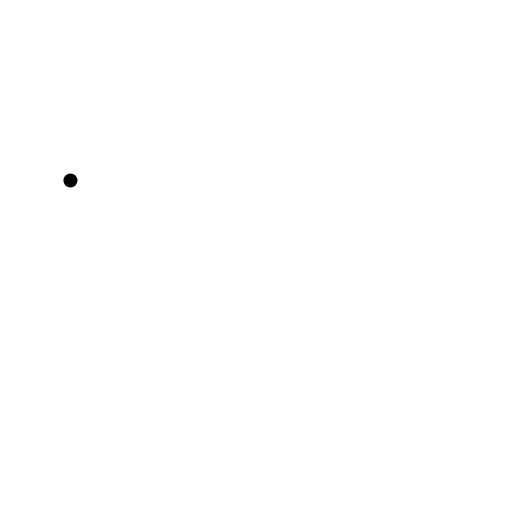
t = 0.00 s
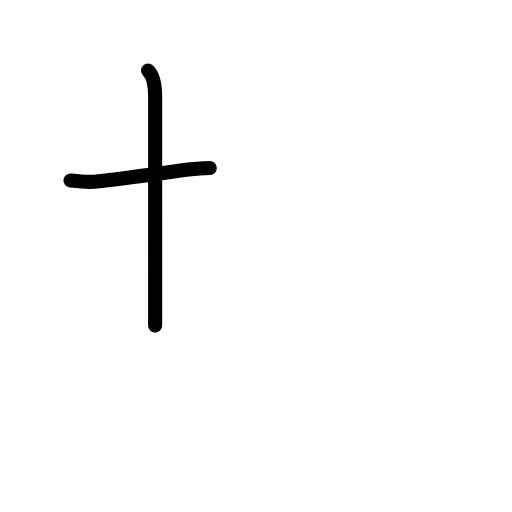
t = 1.58 s
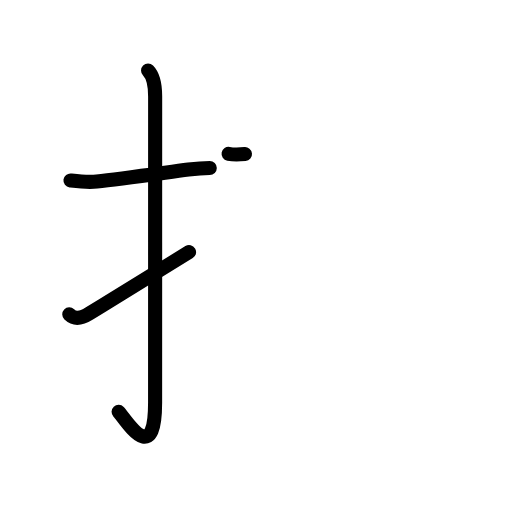
t = 3.17 s
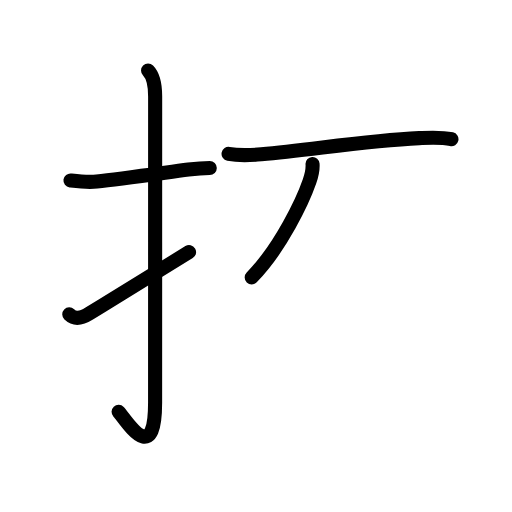
t = 4.75 s
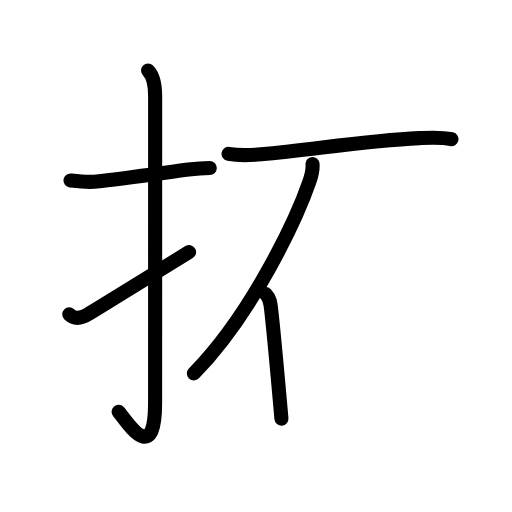
t = 5.83 s
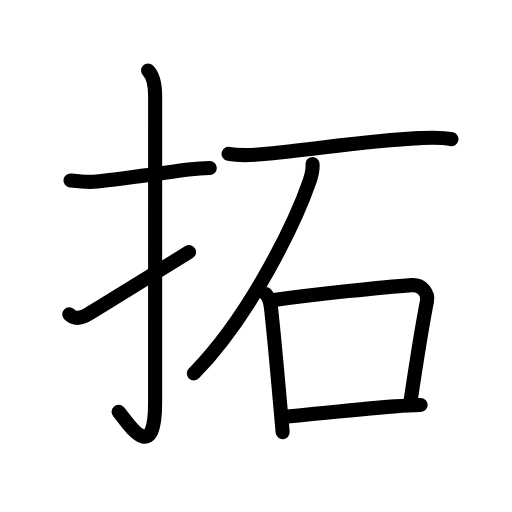
t = 8.00 s

The animated SVG that drew these frames (rendered in a browser with its animation timeline set to each time). Animation: 28 SMIL elements (animate=28); one cycle of 8.00 s.

<?xml version="1.0" encoding="UTF-8"?>
<!--
AniKanjiVG is licensed by CC-BY-SA Paul C. Sommerhoff (https://bitbucket.org/sommerhoff/anikanjivg).
AniKanjiVG uses KanjiVG which is licensed by CC-BY-SA Ulrich Apel (http://kanjivg.tagaini.net).
See also http://creativecommons.org/licenses/by-sa/3.0/
-->
<svg xmlns:kvg='http://kanjivg.tagaini.net' xmlns='http://www.w3.org/2000/svg' width='109' height='109' viewBox='0 0 109 109' style='fill:none;stroke:#000000;stroke-width:3;stroke-linecap:round;stroke-linejoin:round;' id="kvg:kanji_062d3"><g id="kvg:062d3" kvg:element="拓"><g id="kvg:062d3-g1" kvg:element="扌" kvg:variant="true" kvg:original="手" kvg:position="left" kvg:radical="general"><path id="kvg:062d3-s1" kvg:type="㇐" d="M15,38.42c1.89,0.23,3.68,0.46,5.61,0.23c4.75-0.56,12.68-1.65,19.51-2.56c1.52-0.2,3.01-0.34,4.54-0.34"><animate attributeName="d" begin="0.0s" dur="0.3333333333333333s" from="M15,38.42C15,38.42,15,38.42,15,38.42" to="M15,38.42c1.89,0.23,3.68,0.46,5.61,0.23" />
<animate attributeName="d" begin="0.3333333333333333s" dur="0.3333333333333333s" from="M15,38.42c1.89,0.23,3.68,0.46,5.61,0.23c0,0,0,0,0,0,0" to="M15,38.42c1.89,0.23,3.68,0.46,5.61,0.23c4.75-0.56,12.68-1.65,19.51-2.56" />
<animate attributeName="d" begin="0.6666666666666666s" dur="0.3333333333333333s" from="M15,38.42c1.89,0.23,3.68,0.46,5.61,0.23c4.75-0.56,12.68-1.65,19.51-2.56c0,0,0,0,0,0,0" to="M15,38.42c1.89,0.23,3.68,0.46,5.61,0.23c4.75-0.56,12.68-1.65,19.51-2.56c1.52-0.2,3.01-0.34,4.54-0.34" />
</path>
<path id="kvg:062d3-s2" kvg:type="㇚" d="M31.52,15c1.18,1.18,1.51,3,1.51,5.52c0,15.23-0.01,53.71-0.01,65.15c0,14.25-6.32,3.53-7.77,2"><animate attributeName="d" begin="1.0s" dur="0.3333333333333333s" from="M31.52,15C31.52,15,31.52,15,31.52,15" to="M31.52,15c1.18,1.18,1.51,3,1.51,5.52" />
<animate attributeName="d" begin="1.3333333333333333s" dur="0.3333333333333333s" from="M31.52,15c1.18,1.18,1.51,3,1.51,5.52c0,0,0,0,0,0,0" to="M31.52,15c1.18,1.18,1.51,3,1.51,5.52c0,15.23-0.01,53.71-0.01,65.15" />
<animate attributeName="d" begin="1.6666666666666665s" dur="0.3333333333333333s" from="M31.52,15c1.18,1.18,1.51,3,1.51,5.52c0,15.23-0.01,53.71-0.01,65.15c0,0,0,0,0,0,0" to="M31.52,15c1.18,1.18,1.51,3,1.51,5.52c0,15.23-0.01,53.71-0.01,65.15c0,14.25-6.32,3.53-7.77,2" />
<animate attributeName="d" begin="0s" dur="1.0s" from="M-100,-100" to="M-100,-100" />
</path>
<path id="kvg:062d3-s3" kvg:type="㇀" d="M14.75,66.93c1,0.95,2.25,1.07,4.25-0.18c5.11-3.19,7.75-4.75,21.25-13.08"><animate attributeName="d" begin="2.0s" dur="0.5s" from="M14.75,66.93C14.75,66.93,14.75,66.93,14.75,66.93" to="M14.75,66.93c1,0.95,2.25,1.07,4.25-0.18" />
<animate attributeName="d" begin="2.5s" dur="0.5s" from="M14.75,66.93c1,0.95,2.25,1.07,4.25-0.18c0,0,0,0,0,0,0" to="M14.75,66.93c1,0.95,2.25,1.07,4.25-0.18c5.11-3.19,7.75-4.75,21.25-13.08" />
<animate attributeName="d" begin="0s" dur="2.0s" from="M-100,-100" to="M-100,-100" />
</path>
</g>
<g id="kvg:062d3-g2" kvg:element="石" kvg:position="right" kvg:phon="石"><path id="kvg:062d3-s4" kvg:type="㇐" d="M48.66,32.76c2.59,0.49,4.81,0.29,6.97,0.09c11.02-0.99,22.15-2.91,33.62-3.45c2.29-0.11,4.61-0.28,6.86,0.24"><animate attributeName="d" begin="3.0s" dur="0.3333333333333333s" from="M48.66,32.76C48.66,32.76,48.66,32.76,48.66,32.76" to="M48.66,32.76c2.59,0.49,4.81,0.29,6.97,0.09" />
<animate attributeName="d" begin="3.3333333333333335s" dur="0.3333333333333333s" from="M48.66,32.76c2.59,0.49,4.81,0.29,6.97,0.09c0,0,0,0,0,0,0" to="M48.66,32.76c2.59,0.49,4.81,0.29,6.97,0.09c11.02-0.99,22.15-2.91,33.62-3.45" />
<animate attributeName="d" begin="3.6666666666666665s" dur="0.3333333333333333s" from="M48.66,32.76c2.59,0.49,4.81,0.29,6.97,0.09c11.02-0.99,22.15-2.91,33.62-3.45c0,0,0,0,0,0,0" to="M48.66,32.76c2.59,0.49,4.81,0.29,6.97,0.09c11.02-0.99,22.15-2.91,33.62-3.45c2.29-0.11,4.61-0.28,6.86,0.24" />
<animate attributeName="d" begin="0s" dur="3.0s" from="M-100,-100" to="M-100,-100" />
</path>
<path id="kvg:062d3-s5" kvg:type="㇒" d="M66.54,34.9c0.07,1.04-0.14,2.26-0.64,3.69c-2.78,8.03-12.15,28.15-24.63,40.91"><animate attributeName="d" begin="4.0s" dur="0.5s" from="M66.54,34.9C66.54,34.9,66.54,34.9,66.54,34.9" to="M66.54,34.9c0.07,1.04-0.14,2.26-0.64,3.69" />
<animate attributeName="d" begin="4.5s" dur="0.5s" from="M66.54,34.9c0.07,1.04-0.14,2.26-0.64,3.69c0,0,0,0,0,0,0" to="M66.54,34.9c0.07,1.04-0.14,2.26-0.64,3.69c-2.78,8.03-12.15,28.15-24.63,40.91" />
<animate attributeName="d" begin="0s" dur="4.0s" from="M-100,-100" to="M-100,-100" />
</path>
<g id="kvg:062d3-g3" kvg:element="口"><path id="kvg:062d3-s6" kvg:type="㇑" d="M56.6,62.62c0.92,0.93,1,2.18,1.14,3.39c0.55,4.87,1.19,11.96,1.92,20.23c0.16,1.88,0.33,3.81,0.51,5.77"><animate attributeName="d" begin="5.0s" dur="0.3333333333333333s" from="M56.6,62.62C56.6,62.62,56.6,62.62,56.6,62.62" to="M56.6,62.62c0.92,0.93,1,2.18,1.14,3.39" />
<animate attributeName="d" begin="5.333333333333333s" dur="0.3333333333333333s" from="M56.6,62.62c0.92,0.93,1,2.18,1.14,3.39c0,0,0,0,0,0,0" to="M56.6,62.62c0.92,0.93,1,2.18,1.14,3.39c0.55,4.87,1.19,11.96,1.92,20.23" />
<animate attributeName="d" begin="5.666666666666667s" dur="0.3333333333333333s" from="M56.6,62.62c0.92,0.93,1,2.18,1.14,3.39c0.55,4.87,1.19,11.96,1.92,20.23c0,0,0,0,0,0,0" to="M56.6,62.62c0.92,0.93,1,2.18,1.14,3.39c0.55,4.87,1.19,11.96,1.92,20.23c0.16,1.88,0.33,3.81,0.51,5.77" />
<animate attributeName="d" begin="0s" dur="5.0s" from="M-100,-100" to="M-100,-100" />
</path>
<path id="kvg:062d3-s7" kvg:type="㇕b" d="M58.35,63.87c9.15-1.25,23.15-2.75,29.31-3.17c2.23-0.15,3.57,1.76,3.23,3.47c-1.39,7.07-2.39,14.07-3.47,21.06"><animate attributeName="d" begin="6.0s" dur="0.3333333333333333s" from="M58.35,63.87C58.35,63.87,58.35,63.87,58.35,63.87" to="M58.35,63.87c9.15-1.25,23.15-2.75,29.31-3.17" />
<animate attributeName="d" begin="6.333333333333333s" dur="0.3333333333333333s" from="M58.35,63.87c9.15-1.25,23.15-2.75,29.31-3.17c0,0,0,0,0,0,0" to="M58.35,63.87c9.15-1.25,23.15-2.75,29.31-3.17c2.23-0.15,3.57,1.76,3.23,3.47" />
<animate attributeName="d" begin="6.666666666666667s" dur="0.3333333333333333s" from="M58.35,63.87c9.15-1.25,23.15-2.75,29.31-3.17c2.23-0.15,3.57,1.76,3.23,3.47c0,0,0,0,0,0,0" to="M58.35,63.87c9.15-1.25,23.15-2.75,29.31-3.17c2.23-0.15,3.57,1.76,3.23,3.47c-1.39,7.07-2.39,14.07-3.47,21.06" />
<animate attributeName="d" begin="0s" dur="6.0s" from="M-100,-100" to="M-100,-100" />
</path>
<path id="kvg:062d3-s8" kvg:type="㇐b" d="M60.84,88.73c5.04-0.48,15.11-1.6,23.16-2.22c2.04-0.16,3.93-0.27,5.56-0.3"><animate attributeName="d" begin="7.0s" dur="0.5s" from="M60.84,88.73C60.84,88.73,60.84,88.73,60.84,88.73" to="M60.84,88.73c5.04-0.48,15.11-1.6,23.16-2.22" />
<animate attributeName="d" begin="7.5s" dur="0.5s" from="M60.84,88.73c5.04-0.48,15.11-1.6,23.16-2.22c0,0,0,0,0,0,0" to="M60.84,88.73c5.04-0.48,15.11-1.6,23.16-2.22c2.04-0.16,3.93-0.27,5.56-0.3" />
<animate attributeName="d" begin="0s" dur="7.0s" from="M-100,-100" to="M-100,-100" />
</path>
</g>
</g>
</g>
</svg>
